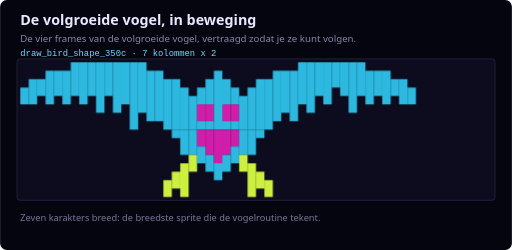
t = 0.00 s
t = 0.34 s: frame unchanged from t = 0.00 s, image omitted
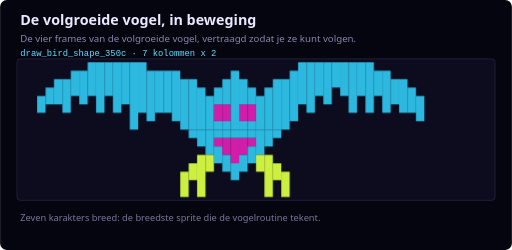
t = 0.56 s
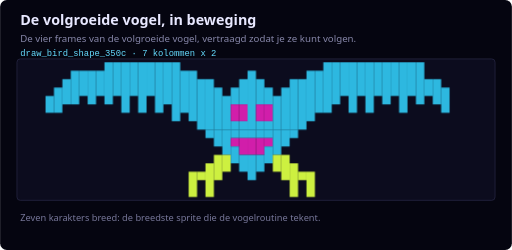
t = 0.90 s
t = 1.24 s: frame unchanged from t = 0.90 s, image omitted
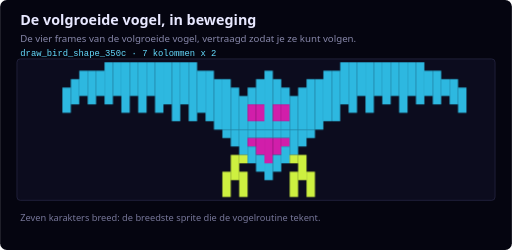
t = 1.46 s

The animated SVG that drew these frames (rendered in a browser with its animation timeline set to each time). Animation: 4 CSS @keyframes rules; one cycle of 1.80 s, repeats indefinitely.

<svg width="608" height="297" viewBox="0 0 608 297" xmlns="http://www.w3.org/2000/svg" role="img" aria-label="De vier frames van de volgroeide vogel, vertraagd zodat je ze kunt volgen.">
<title>De volgroeide vogel, in beweging</title>
<style>
  .bg{fill:#050510} .cell{fill:#0C0C1E;stroke:#242440;stroke-width:1}
  .h1{fill:#E8E8FF;font-family:'Segoe UI',system-ui,sans-serif;font-size:17px;font-weight:600}
  .sub{fill:#8888AA;font-family:'Segoe UI',system-ui,sans-serif;font-size:11.5px}
  .idx{fill:#FFFF66;font-family:monospace;font-size:9.5px}
  .lbl{fill:#AAAACC;font-family:'Segoe UI',system-ui,sans-serif;font-size:10.5px}
  .note{fill:#777799;font-family:'Segoe UI',system-ui,sans-serif;font-size:11px}
  .grp{fill:#66DDFF;font-family:monospace;font-size:10.5px}
  .src{fill:#C9A24A;font-family:monospace;font-size:10px}

  @keyframes fr0{0%{opacity:1}24.99%{opacity:1}25.00%{opacity:0}100%{opacity:0}}
  .f0{animation:fr0 1.8s infinite steps(1);}
  @keyframes fr1{0%{opacity:0}24.99%{opacity:0}25.00%{opacity:1}49.99%{opacity:1}50.00%{opacity:0}100%{opacity:0}}
  .f1{animation:fr1 1.8s infinite steps(1);opacity:0;}
  @keyframes fr2{0%{opacity:0}49.99%{opacity:0}50.00%{opacity:1}74.99%{opacity:1}75.00%{opacity:0}100%{opacity:0}}
  .f2{animation:fr2 1.8s infinite steps(1);opacity:0;}
  @keyframes fr3{0%{opacity:0}74.99%{opacity:0}75.00%{opacity:1}99.99%{opacity:1}100.00%{opacity:0}100%{opacity:0}}
  .f3{animation:fr3 1.8s infinite steps(1);opacity:0;}
  @media (prefers-reduced-motion: reduce){.f0,.f1,.f2,.f3{animation:none}.f1,.f2,.f3{opacity:0}}
</style>
<rect class="bg" x="0" y="0" width="608" height="297" rx="8"/>
<text class="h1" x="24" y="30">De volgroeide vogel, in beweging</text>
<text class="sub" x="24" y="50">De vier frames van de volgroeide vogel, vertraagd zodat je ze kunt volgen.</text>
<text class="grp" x="24" y="66">draw_bird_shape_350c · 7 kolommen x 2</text>
<rect class="cell" x="20" y="70" width="568" height="168" rx="4"/>
<g class="f0"><rect x="24" y="104" width="10" height="20" fill="#2db8e0"/><rect x="34" y="94" width="10" height="30" fill="#2db8e0"/><rect x="44" y="94" width="10" height="20" fill="#2db8e0"/><rect x="54" y="84" width="10" height="40" fill="#2db8e0"/><rect x="64" y="84" width="10" height="30" fill="#2db8e0"/><rect x="74" y="84" width="10" height="40" fill="#2db8e0"/><rect x="84" y="74" width="10" height="40" fill="#2db8e0"/><rect x="94" y="74" width="10" height="50" fill="#2db8e0"/><rect x="104" y="74" width="10" height="40" fill="#2db8e0"/><rect x="114" y="74" width="10" height="60" fill="#2db8e0"/><rect x="124" y="74" width="10" height="40" fill="#2db8e0"/><rect x="134" y="74" width="10" height="60" fill="#2db8e0"/><rect x="144" y="74" width="10" height="50" fill="#2db8e0"/><rect x="154" y="74" width="10" height="80" fill="#2db8e0"/><rect x="164" y="74" width="10" height="60" fill="#2db8e0"/><rect x="174" y="84" width="10" height="60" fill="#2db8e0"/><rect x="184" y="84" width="10" height="60" fill="#2db8e0"/><rect x="194" y="94" width="10" height="60" fill="#2db8e0"/><rect x="204" y="94" width="10" height="60" fill="#2db8e0"/><rect x="214" y="104" width="10" height="50" fill="#2db8e0"/><rect x="224" y="114" width="10" height="40" fill="#2db8e0"/><rect x="234" y="104" width="10" height="20" fill="#2db8e0"/><rect x="234" y="124" width="10" height="20" fill="#d11eaa"/><rect x="234" y="144" width="10" height="10" fill="#2db8e0"/><rect x="244" y="94" width="10" height="30" fill="#2db8e0"/><rect x="244" y="124" width="10" height="20" fill="#d11eaa"/><rect x="244" y="144" width="10" height="10" fill="#2db8e0"/><rect x="254" y="84" width="10" height="70" fill="#2db8e0"/><rect x="194" y="214" width="10" height="20" fill="#cdf040"/><rect x="204" y="154" width="10" height="10" fill="#2db8e0"/><rect x="204" y="204" width="10" height="20" fill="#cdf040"/><rect x="214" y="154" width="10" height="30" fill="#2db8e0"/><rect x="214" y="194" width="10" height="40" fill="#cdf040"/><rect x="224" y="154" width="10" height="30" fill="#2db8e0"/><rect x="224" y="184" width="10" height="20" fill="#cdf040"/><rect x="234" y="154" width="10" height="20" fill="#d11eaa"/><rect x="234" y="174" width="10" height="20" fill="#2db8e0"/><rect x="244" y="154" width="10" height="30" fill="#d11eaa"/><rect x="244" y="184" width="10" height="20" fill="#2db8e0"/><rect x="254" y="154" width="10" height="40" fill="#d11eaa"/><rect x="254" y="194" width="10" height="20" fill="#2db8e0"/><rect x="264" y="94" width="10" height="30" fill="#2db8e0"/><rect x="264" y="124" width="10" height="20" fill="#d11eaa"/><rect x="264" y="144" width="10" height="10" fill="#2db8e0"/><rect x="274" y="104" width="10" height="20" fill="#2db8e0"/><rect x="274" y="124" width="10" height="20" fill="#d11eaa"/><rect x="274" y="144" width="10" height="10" fill="#2db8e0"/><rect x="284" y="114" width="10" height="40" fill="#2db8e0"/><rect x="294" y="104" width="10" height="50" fill="#2db8e0"/><rect x="304" y="94" width="10" height="60" fill="#2db8e0"/><rect x="314" y="94" width="10" height="60" fill="#2db8e0"/><rect x="324" y="84" width="10" height="60" fill="#2db8e0"/><rect x="334" y="84" width="10" height="50" fill="#2db8e0"/><rect x="264" y="154" width="10" height="30" fill="#d11eaa"/><rect x="264" y="184" width="10" height="20" fill="#2db8e0"/><rect x="274" y="154" width="10" height="20" fill="#d11eaa"/><rect x="274" y="174" width="10" height="20" fill="#2db8e0"/><rect x="284" y="154" width="10" height="30" fill="#2db8e0"/><rect x="284" y="184" width="10" height="20" fill="#cdf040"/><rect x="294" y="154" width="10" height="30" fill="#2db8e0"/><rect x="294" y="194" width="10" height="40" fill="#cdf040"/><rect x="304" y="154" width="10" height="10" fill="#2db8e0"/><rect x="304" y="204" width="10" height="20" fill="#cdf040"/><rect x="314" y="214" width="10" height="20" fill="#cdf040"/><rect x="344" y="84" width="10" height="60" fill="#2db8e0"/><rect x="354" y="74" width="10" height="50" fill="#2db8e0"/><rect x="364" y="74" width="10" height="60" fill="#2db8e0"/><rect x="374" y="74" width="10" height="40" fill="#2db8e0"/><rect x="384" y="74" width="10" height="50" fill="#2db8e0"/><rect x="394" y="74" width="10" height="30" fill="#2db8e0"/><rect x="404" y="74" width="10" height="40" fill="#2db8e0"/><rect x="414" y="74" width="10" height="60" fill="#2db8e0"/><rect x="424" y="74" width="10" height="40" fill="#2db8e0"/><rect x="434" y="84" width="10" height="40" fill="#2db8e0"/><rect x="444" y="84" width="10" height="30" fill="#2db8e0"/><rect x="454" y="84" width="10" height="40" fill="#2db8e0"/><rect x="464" y="94" width="10" height="20" fill="#2db8e0"/><rect x="474" y="94" width="10" height="30" fill="#2db8e0"/><rect x="484" y="104" width="10" height="20" fill="#2db8e0"/></g>
<g class="f1"><rect x="44" y="114" width="10" height="20" fill="#2db8e0"/><rect x="54" y="104" width="10" height="20" fill="#2db8e0"/><rect x="64" y="94" width="10" height="30" fill="#2db8e0"/><rect x="74" y="94" width="10" height="40" fill="#2db8e0"/><rect x="84" y="84" width="10" height="30" fill="#2db8e0"/><rect x="94" y="84" width="10" height="40" fill="#2db8e0"/><rect x="104" y="74" width="10" height="40" fill="#2db8e0"/><rect x="114" y="74" width="10" height="60" fill="#2db8e0"/><rect x="124" y="74" width="10" height="40" fill="#2db8e0"/><rect x="134" y="74" width="10" height="60" fill="#2db8e0"/><rect x="144" y="74" width="10" height="50" fill="#2db8e0"/><rect x="154" y="74" width="10" height="80" fill="#2db8e0"/><rect x="164" y="74" width="10" height="60" fill="#2db8e0"/><rect x="174" y="84" width="10" height="60" fill="#2db8e0"/><rect x="184" y="84" width="10" height="50" fill="#2db8e0"/><rect x="194" y="84" width="10" height="50" fill="#2db8e0"/><rect x="204" y="84" width="10" height="60" fill="#2db8e0"/><rect x="214" y="94" width="10" height="60" fill="#2db8e0"/><rect x="224" y="94" width="10" height="60" fill="#2db8e0"/><rect x="234" y="104" width="10" height="50" fill="#2db8e0"/><rect x="244" y="114" width="10" height="40" fill="#2db8e0"/><rect x="254" y="104" width="10" height="20" fill="#2db8e0"/><rect x="254" y="124" width="10" height="20" fill="#d11eaa"/><rect x="254" y="144" width="10" height="10" fill="#2db8e0"/><rect x="214" y="204" width="10" height="30" fill="#cdf040"/><rect x="224" y="154" width="10" height="10" fill="#2db8e0"/><rect x="224" y="194" width="10" height="20" fill="#cdf040"/><rect x="234" y="154" width="10" height="20" fill="#2db8e0"/><rect x="234" y="184" width="10" height="50" fill="#cdf040"/><rect x="244" y="154" width="10" height="30" fill="#2db8e0"/><rect x="244" y="184" width="10" height="20" fill="#cdf040"/><rect x="254" y="154" width="10" height="10" fill="#2db8e0"/><rect x="254" y="164" width="10" height="10" fill="#d11eaa"/><rect x="254" y="174" width="10" height="20" fill="#2db8e0"/><rect x="264" y="94" width="10" height="30" fill="#2db8e0"/><rect x="264" y="124" width="10" height="20" fill="#d11eaa"/><rect x="264" y="144" width="10" height="10" fill="#2db8e0"/><rect x="274" y="84" width="10" height="70" fill="#2db8e0"/><rect x="284" y="94" width="10" height="30" fill="#2db8e0"/><rect x="284" y="124" width="10" height="20" fill="#d11eaa"/><rect x="284" y="144" width="10" height="10" fill="#2db8e0"/><rect x="294" y="104" width="10" height="20" fill="#2db8e0"/><rect x="294" y="124" width="10" height="20" fill="#d11eaa"/><rect x="294" y="144" width="10" height="10" fill="#2db8e0"/><rect x="304" y="114" width="10" height="40" fill="#2db8e0"/><rect x="314" y="104" width="10" height="50" fill="#2db8e0"/><rect x="324" y="94" width="10" height="60" fill="#2db8e0"/><rect x="334" y="94" width="10" height="60" fill="#2db8e0"/><rect x="264" y="154" width="10" height="10" fill="#2db8e0"/><rect x="264" y="164" width="10" height="20" fill="#d11eaa"/><rect x="264" y="184" width="10" height="20" fill="#2db8e0"/><rect x="274" y="154" width="10" height="10" fill="#2db8e0"/><rect x="274" y="164" width="10" height="30" fill="#d11eaa"/><rect x="274" y="194" width="10" height="20" fill="#2db8e0"/><rect x="284" y="154" width="10" height="10" fill="#2db8e0"/><rect x="284" y="164" width="10" height="20" fill="#d11eaa"/><rect x="284" y="184" width="10" height="20" fill="#2db8e0"/><rect x="294" y="154" width="10" height="10" fill="#2db8e0"/><rect x="294" y="164" width="10" height="10" fill="#d11eaa"/><rect x="294" y="174" width="10" height="20" fill="#2db8e0"/><rect x="304" y="154" width="10" height="30" fill="#2db8e0"/><rect x="304" y="184" width="10" height="20" fill="#cdf040"/><rect x="314" y="154" width="10" height="20" fill="#2db8e0"/><rect x="314" y="184" width="10" height="50" fill="#cdf040"/><rect x="324" y="154" width="10" height="10" fill="#2db8e0"/><rect x="324" y="194" width="10" height="20" fill="#cdf040"/><rect x="334" y="204" width="10" height="30" fill="#cdf040"/><rect x="344" y="84" width="10" height="60" fill="#2db8e0"/><rect x="354" y="74" width="10" height="50" fill="#2db8e0"/><rect x="364" y="74" width="10" height="60" fill="#2db8e0"/><rect x="374" y="74" width="10" height="40" fill="#2db8e0"/><rect x="384" y="74" width="10" height="50" fill="#2db8e0"/><rect x="394" y="74" width="10" height="30" fill="#2db8e0"/><rect x="404" y="74" width="10" height="40" fill="#2db8e0"/><rect x="414" y="74" width="10" height="60" fill="#2db8e0"/><rect x="424" y="74" width="10" height="40" fill="#2db8e0"/><rect x="434" y="74" width="10" height="60" fill="#2db8e0"/><rect x="444" y="84" width="10" height="30" fill="#2db8e0"/><rect x="454" y="84" width="10" height="50" fill="#2db8e0"/><rect x="464" y="94" width="10" height="30" fill="#2db8e0"/><rect x="474" y="94" width="10" height="40" fill="#2db8e0"/><rect x="484" y="104" width="10" height="30" fill="#2db8e0"/><rect x="494" y="114" width="10" height="30" fill="#2db8e0"/></g>
<g class="f2"><rect x="54" y="114" width="10" height="20" fill="#2db8e0"/><rect x="64" y="104" width="10" height="30" fill="#2db8e0"/><rect x="74" y="94" width="10" height="30" fill="#2db8e0"/><rect x="84" y="84" width="10" height="40" fill="#2db8e0"/><rect x="94" y="84" width="10" height="30" fill="#2db8e0"/><rect x="104" y="84" width="10" height="40" fill="#2db8e0"/><rect x="114" y="84" width="10" height="30" fill="#2db8e0"/><rect x="124" y="74" width="10" height="50" fill="#2db8e0"/><rect x="134" y="74" width="10" height="40" fill="#2db8e0"/><rect x="144" y="74" width="10" height="60" fill="#2db8e0"/><rect x="154" y="74" width="10" height="40" fill="#2db8e0"/><rect x="164" y="74" width="10" height="60" fill="#2db8e0"/><rect x="174" y="74" width="10" height="40" fill="#2db8e0"/><rect x="184" y="74" width="10" height="60" fill="#2db8e0"/><rect x="194" y="74" width="10" height="50" fill="#2db8e0"/><rect x="204" y="74" width="10" height="70" fill="#2db8e0"/><rect x="214" y="84" width="10" height="50" fill="#2db8e0"/><rect x="224" y="84" width="10" height="60" fill="#2db8e0"/><rect x="234" y="94" width="10" height="60" fill="#2db8e0"/><rect x="244" y="94" width="10" height="60" fill="#2db8e0"/><rect x="254" y="104" width="10" height="50" fill="#2db8e0"/><rect x="224" y="204" width="10" height="30" fill="#cdf040"/><rect x="234" y="204" width="10" height="10" fill="#cdf040"/><rect x="244" y="154" width="10" height="10" fill="#2db8e0"/><rect x="244" y="194" width="10" height="40" fill="#cdf040"/><rect x="254" y="154" width="10" height="20" fill="#2db8e0"/><rect x="254" y="184" width="10" height="30" fill="#cdf040"/><rect x="264" y="114" width="10" height="40" fill="#2db8e0"/><rect x="274" y="104" width="10" height="20" fill="#2db8e0"/><rect x="274" y="124" width="10" height="20" fill="#d11eaa"/><rect x="274" y="144" width="10" height="10" fill="#2db8e0"/><rect x="284" y="94" width="10" height="30" fill="#2db8e0"/><rect x="284" y="124" width="10" height="20" fill="#d11eaa"/><rect x="284" y="144" width="10" height="10" fill="#2db8e0"/><rect x="294" y="84" width="10" height="70" fill="#2db8e0"/><rect x="304" y="94" width="10" height="30" fill="#2db8e0"/><rect x="304" y="124" width="10" height="20" fill="#d11eaa"/><rect x="304" y="144" width="10" height="10" fill="#2db8e0"/><rect x="314" y="104" width="10" height="20" fill="#2db8e0"/><rect x="314" y="124" width="10" height="20" fill="#d11eaa"/><rect x="314" y="144" width="10" height="10" fill="#2db8e0"/><rect x="324" y="114" width="10" height="40" fill="#2db8e0"/><rect x="334" y="104" width="10" height="50" fill="#2db8e0"/><rect x="264" y="154" width="10" height="30" fill="#2db8e0"/><rect x="264" y="184" width="10" height="20" fill="#cdf040"/><rect x="274" y="154" width="10" height="10" fill="#2db8e0"/><rect x="274" y="164" width="10" height="10" fill="#d11eaa"/><rect x="274" y="174" width="10" height="20" fill="#2db8e0"/><rect x="284" y="154" width="10" height="10" fill="#2db8e0"/><rect x="284" y="164" width="10" height="20" fill="#d11eaa"/><rect x="284" y="184" width="10" height="20" fill="#2db8e0"/><rect x="294" y="154" width="10" height="10" fill="#2db8e0"/><rect x="294" y="164" width="10" height="20" fill="#d11eaa"/><rect x="294" y="184" width="10" height="30" fill="#2db8e0"/><rect x="304" y="154" width="10" height="10" fill="#2db8e0"/><rect x="304" y="164" width="10" height="20" fill="#d11eaa"/><rect x="304" y="184" width="10" height="20" fill="#2db8e0"/><rect x="314" y="154" width="10" height="10" fill="#2db8e0"/><rect x="314" y="164" width="10" height="10" fill="#d11eaa"/><rect x="314" y="174" width="10" height="20" fill="#2db8e0"/><rect x="324" y="154" width="10" height="30" fill="#2db8e0"/><rect x="324" y="184" width="10" height="20" fill="#cdf040"/><rect x="334" y="154" width="10" height="20" fill="#2db8e0"/><rect x="334" y="184" width="10" height="30" fill="#cdf040"/><rect x="344" y="94" width="10" height="60" fill="#2db8e0"/><rect x="354" y="94" width="10" height="60" fill="#2db8e0"/><rect x="364" y="84" width="10" height="60" fill="#2db8e0"/><rect x="374" y="84" width="10" height="50" fill="#2db8e0"/><rect x="384" y="74" width="10" height="60" fill="#2db8e0"/><rect x="394" y="74" width="10" height="50" fill="#2db8e0"/><rect x="404" y="74" width="10" height="40" fill="#2db8e0"/><rect x="414" y="74" width="10" height="60" fill="#2db8e0"/><rect x="344" y="154" width="10" height="10" fill="#2db8e0"/><rect x="344" y="194" width="10" height="40" fill="#cdf040"/><rect x="354" y="204" width="10" height="10" fill="#cdf040"/><rect x="364" y="204" width="10" height="30" fill="#cdf040"/><rect x="424" y="74" width="10" height="40" fill="#2db8e0"/><rect x="434" y="74" width="10" height="60" fill="#2db8e0"/><rect x="444" y="74" width="10" height="40" fill="#2db8e0"/><rect x="454" y="74" width="10" height="50" fill="#2db8e0"/><rect x="464" y="74" width="10" height="40" fill="#2db8e0"/><rect x="474" y="74" width="10" height="60" fill="#2db8e0"/><rect x="484" y="74" width="10" height="40" fill="#2db8e0"/><rect x="494" y="74" width="10" height="50" fill="#2db8e0"/><rect x="504" y="94" width="10" height="20" fill="#2db8e0"/><rect x="514" y="94" width="10" height="30" fill="#2db8e0"/><rect x="524" y="104" width="10" height="30" fill="#2db8e0"/></g>
<g class="f3"><rect x="74" y="104" width="10" height="30" fill="#2db8e0"/><rect x="84" y="94" width="10" height="30" fill="#2db8e0"/><rect x="94" y="84" width="10" height="30" fill="#2db8e0"/><rect x="104" y="84" width="10" height="40" fill="#2db8e0"/><rect x="114" y="84" width="10" height="30" fill="#2db8e0"/><rect x="124" y="74" width="10" height="50" fill="#2db8e0"/><rect x="134" y="74" width="10" height="40" fill="#2db8e0"/><rect x="144" y="74" width="10" height="60" fill="#2db8e0"/><rect x="154" y="74" width="10" height="40" fill="#2db8e0"/><rect x="164" y="74" width="10" height="60" fill="#2db8e0"/><rect x="174" y="74" width="10" height="40" fill="#2db8e0"/><rect x="184" y="74" width="10" height="60" fill="#2db8e0"/><rect x="194" y="74" width="10" height="50" fill="#2db8e0"/><rect x="204" y="74" width="10" height="70" fill="#2db8e0"/><rect x="214" y="74" width="10" height="50" fill="#2db8e0"/><rect x="224" y="74" width="10" height="70" fill="#2db8e0"/><rect x="234" y="84" width="10" height="50" fill="#2db8e0"/><rect x="244" y="84" width="10" height="60" fill="#2db8e0"/><rect x="254" y="94" width="10" height="60" fill="#2db8e0"/><rect x="264" y="94" width="10" height="60" fill="#2db8e0"/><rect x="274" y="104" width="10" height="50" fill="#2db8e0"/><rect x="284" y="114" width="10" height="40" fill="#2db8e0"/><rect x="294" y="104" width="10" height="20" fill="#2db8e0"/><rect x="294" y="124" width="10" height="20" fill="#d11eaa"/><rect x="294" y="144" width="10" height="10" fill="#2db8e0"/><rect x="304" y="94" width="10" height="30" fill="#2db8e0"/><rect x="304" y="124" width="10" height="20" fill="#d11eaa"/><rect x="304" y="144" width="10" height="10" fill="#2db8e0"/><rect x="314" y="84" width="10" height="70" fill="#2db8e0"/><rect x="324" y="94" width="10" height="30" fill="#2db8e0"/><rect x="324" y="124" width="10" height="20" fill="#d11eaa"/><rect x="324" y="144" width="10" height="10" fill="#2db8e0"/><rect x="334" y="104" width="10" height="20" fill="#2db8e0"/><rect x="334" y="124" width="10" height="20" fill="#d11eaa"/><rect x="334" y="144" width="10" height="10" fill="#2db8e0"/><rect x="264" y="154" width="10" height="10" fill="#2db8e0"/><rect x="264" y="204" width="10" height="30" fill="#cdf040"/><rect x="274" y="154" width="10" height="20" fill="#2db8e0"/><rect x="274" y="184" width="10" height="30" fill="#cdf040"/><rect x="284" y="154" width="10" height="30" fill="#2db8e0"/><rect x="284" y="184" width="10" height="10" fill="#cdf040"/><rect x="284" y="204" width="10" height="30" fill="#cdf040"/><rect x="294" y="154" width="10" height="10" fill="#2db8e0"/><rect x="294" y="164" width="10" height="10" fill="#d11eaa"/><rect x="294" y="174" width="10" height="20" fill="#2db8e0"/><rect x="304" y="154" width="10" height="10" fill="#2db8e0"/><rect x="304" y="164" width="10" height="20" fill="#d11eaa"/><rect x="304" y="184" width="10" height="20" fill="#2db8e0"/><rect x="314" y="154" width="10" height="10" fill="#2db8e0"/><rect x="314" y="164" width="10" height="30" fill="#d11eaa"/><rect x="314" y="194" width="10" height="20" fill="#2db8e0"/><rect x="324" y="154" width="10" height="10" fill="#2db8e0"/><rect x="324" y="164" width="10" height="20" fill="#d11eaa"/><rect x="324" y="184" width="10" height="20" fill="#2db8e0"/><rect x="334" y="154" width="10" height="10" fill="#2db8e0"/><rect x="334" y="164" width="10" height="10" fill="#d11eaa"/><rect x="334" y="174" width="10" height="20" fill="#2db8e0"/><rect x="344" y="114" width="10" height="40" fill="#2db8e0"/><rect x="354" y="104" width="10" height="50" fill="#2db8e0"/><rect x="364" y="94" width="10" height="60" fill="#2db8e0"/><rect x="374" y="94" width="10" height="60" fill="#2db8e0"/><rect x="384" y="84" width="10" height="60" fill="#2db8e0"/><rect x="394" y="84" width="10" height="60" fill="#2db8e0"/><rect x="404" y="74" width="10" height="50" fill="#2db8e0"/><rect x="414" y="74" width="10" height="60" fill="#2db8e0"/><rect x="344" y="154" width="10" height="30" fill="#2db8e0"/><rect x="344" y="184" width="10" height="10" fill="#cdf040"/><rect x="344" y="204" width="10" height="30" fill="#cdf040"/><rect x="354" y="154" width="10" height="20" fill="#2db8e0"/><rect x="354" y="184" width="10" height="30" fill="#cdf040"/><rect x="364" y="154" width="10" height="10" fill="#2db8e0"/><rect x="364" y="204" width="10" height="30" fill="#cdf040"/><rect x="424" y="74" width="10" height="40" fill="#2db8e0"/><rect x="434" y="74" width="10" height="60" fill="#2db8e0"/><rect x="444" y="74" width="10" height="40" fill="#2db8e0"/><rect x="454" y="74" width="10" height="50" fill="#2db8e0"/><rect x="464" y="74" width="10" height="40" fill="#2db8e0"/><rect x="474" y="74" width="10" height="60" fill="#2db8e0"/><rect x="484" y="74" width="10" height="40" fill="#2db8e0"/><rect x="494" y="74" width="10" height="50" fill="#2db8e0"/><rect x="504" y="84" width="10" height="30" fill="#2db8e0"/><rect x="514" y="84" width="10" height="40" fill="#2db8e0"/><rect x="524" y="94" width="10" height="20" fill="#2db8e0"/><rect x="534" y="94" width="10" height="30" fill="#2db8e0"/><rect x="544" y="104" width="10" height="30" fill="#2db8e0"/></g>
<text class="note" x="24" y="262">Zeven karakters breed: de breedste sprite die de vogelroutine tekent.</text>
</svg>
